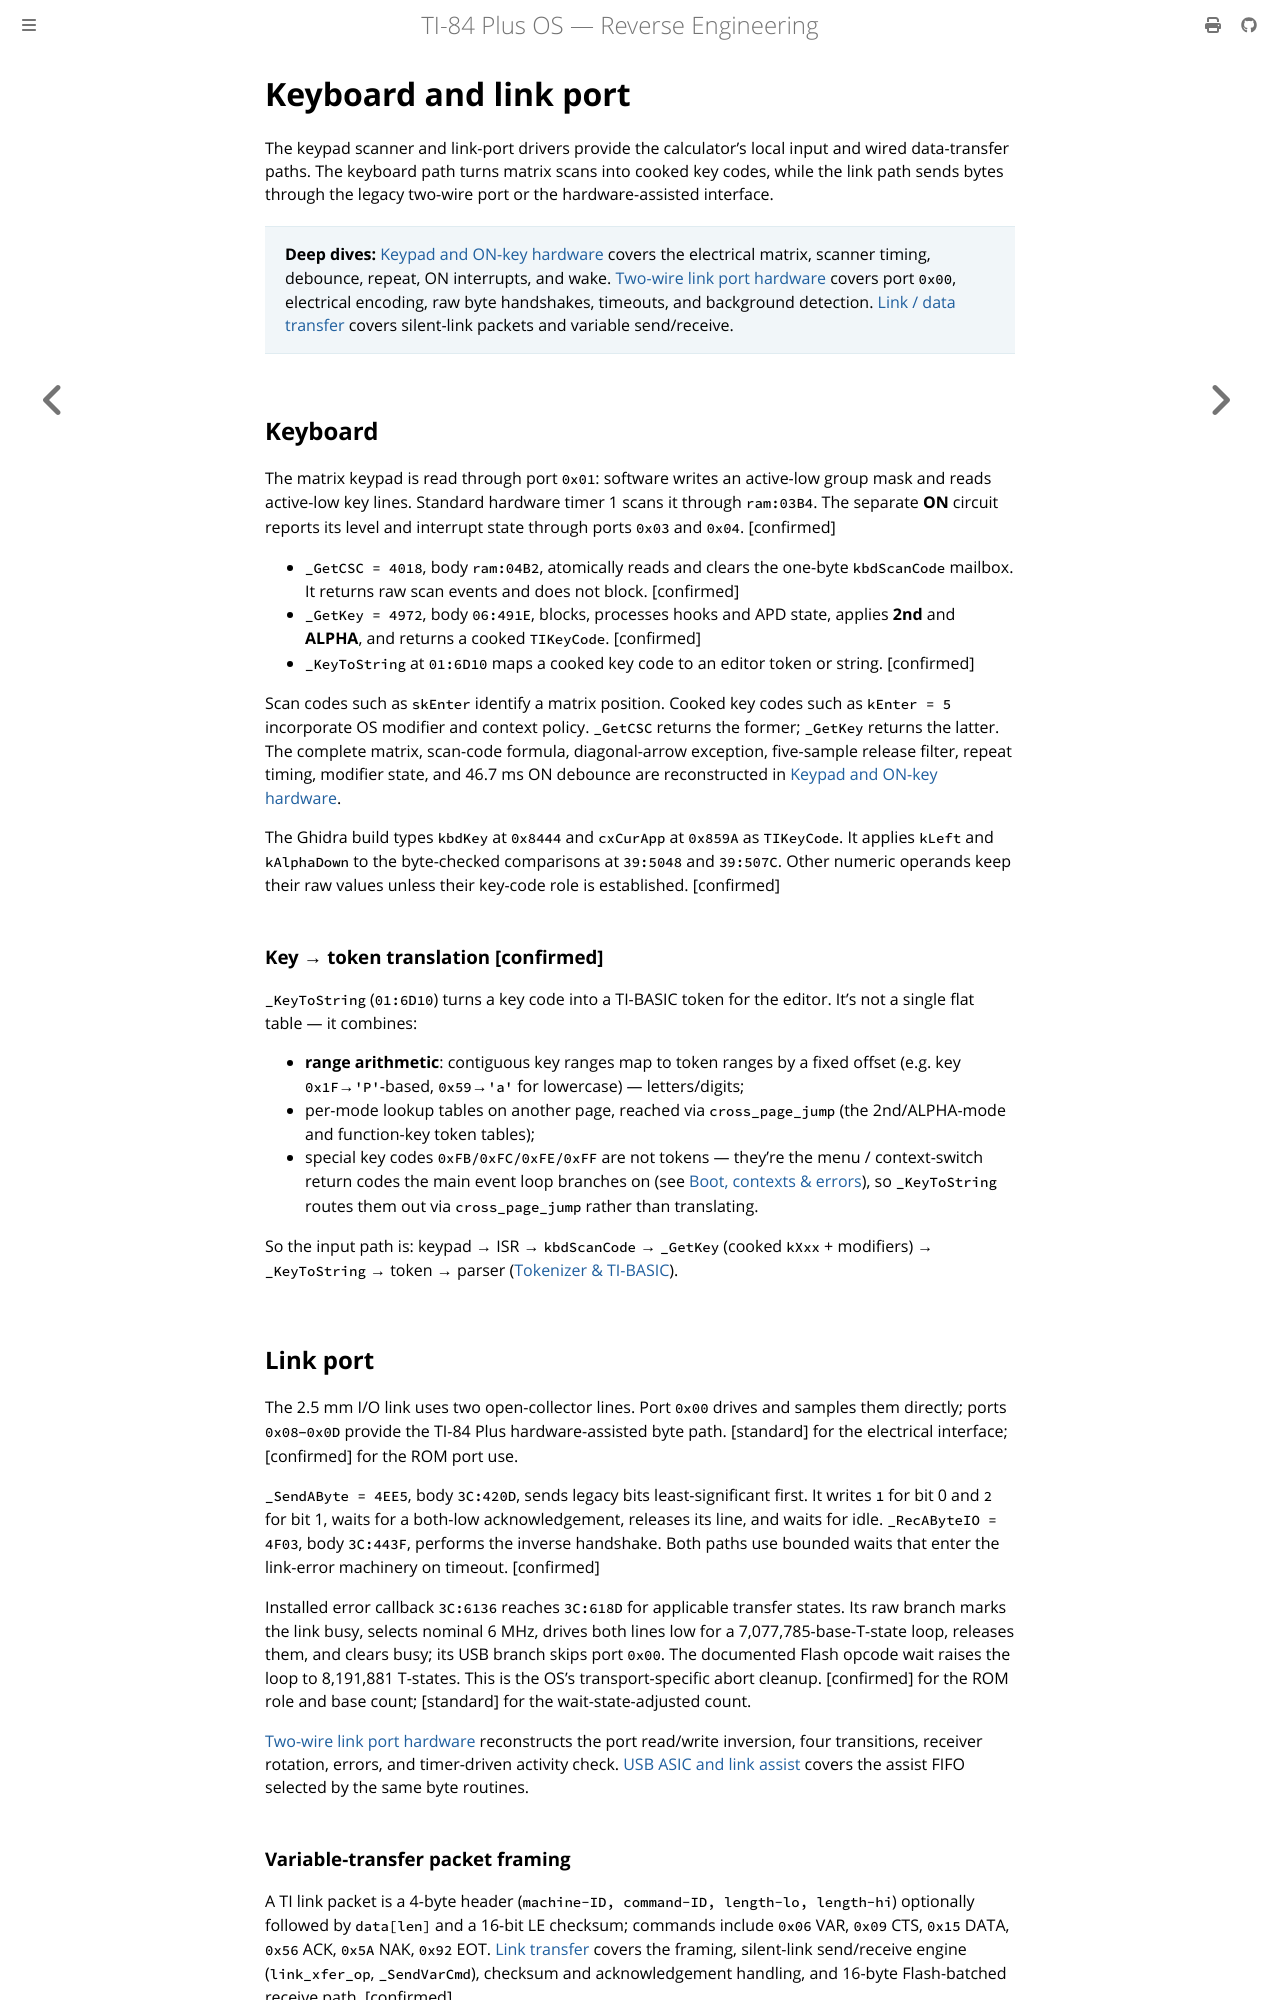

repository: siraben/ti84p-re · page: keyboard-link.html · generator: mdbook

# Keyboard and link port

The keypad scanner and link-port drivers provide the calculator's local input and wired data-transfer paths. The keyboard path turns matrix scans into cooked key codes, while the link path sends bytes through the legacy two-wire port or the hardware-assisted interface.

> **Deep dives:** [Keypad and ON-key hardware](keypad-on-hardware.md) covers the electrical matrix, scanner timing, debounce, repeat, ON interrupts, and wake. [Two-wire link port hardware](link-port-hardware.md) covers port `0x00`, electrical encoding, raw byte handshakes, timeouts, and background detection. [Link / data transfer](sub-link-transfer.md) covers silent-link packets and variable send/receive.

## Keyboard

The matrix keypad is read through port `0x01`: software writes an active-low group mask and reads active-low key lines. Standard hardware timer 1 scans it through `ram:03B4`. The separate **ON** circuit reports its level and interrupt state through ports `0x03` and `0x04`. [confirmed]

- `_GetCSC = 4018`, body `ram:04B2`, atomically reads and clears the one-byte `kbdScanCode` mailbox. It returns raw scan events and does not block. [confirmed]
- `_GetKey = 4972`, body `06:491E`, blocks, processes hooks and APD state, applies **2nd** and **ALPHA**, and returns a cooked `TIKeyCode`. [confirmed]
- `_KeyToString` at `01:6D10` maps a cooked key code to an editor token or string. [confirmed]

Scan codes such as `skEnter` identify a matrix position. Cooked key codes such as `kEnter = 5` incorporate OS modifier and context policy. `_GetCSC` returns the former; `_GetKey` returns the latter. The complete matrix, scan-code formula, diagonal-arrow exception, five-sample release filter, repeat timing, modifier state, and 46.7 ms ON debounce are reconstructed in [Keypad and ON-key hardware](keypad-on-hardware.md).

The Ghidra build types `kbdKey` at `0x8444` and `cxCurApp` at `0x859A` as
`TIKeyCode`. It applies `kLeft` and `kAlphaDown` to the byte-checked comparisons
at `39:5048` and `39:507C`. Other numeric operands keep their raw values unless
their key-code role is established. [confirmed]

### Key → token translation [confirmed]

`_KeyToString` (`01:6D10`) turns a key code into a TI-BASIC token for the editor. It's not a single flat table — it combines:

- **range arithmetic**: contiguous key ranges map to token ranges by a fixed offset (e.g. key `0x1F`→`'P'`-based, `0x59`→`'a'` for lowercase) — letters/digits;
- per-mode lookup tables on another page, reached via `cross_page_jump` (the 2nd/ALPHA-mode and function-key token tables);
- special key codes `0xFB/0xFC/0xFE/0xFF` are not tokens — they're the menu / context-switch return codes the main event loop branches on (see [Boot, contexts & errors](boot-contexts-errors.md)), so `_KeyToString` routes them out via `cross_page_jump` rather than translating.

So the input path is: keypad → ISR → `kbdScanCode` → `_GetKey` (cooked `kXxx` + modifiers) → `_KeyToString` → token → parser ([Tokenizer & TI-BASIC](tokenizer-basic.md)).

## Link port

The 2.5 mm I/O link uses two open-collector lines. Port `0x00` drives and samples them directly; ports `0x08`–`0x0D` provide the TI-84 Plus hardware-assisted byte path. [standard] for the electrical interface; [confirmed] for the ROM port use.

`_SendAByte = 4EE5`, body `3C:420D`, sends legacy bits least-significant first. It writes `1` for bit 0 and `2` for bit 1, waits for a both-low acknowledgement, releases its line, and waits for idle. `_RecAByteIO = 4F03`, body `3C:443F`, performs the inverse handshake. Both paths use bounded waits that enter the link-error machinery on timeout. [confirmed]

Installed error callback `3C:6136` reaches `3C:618D` for applicable transfer states. Its raw branch marks the link busy, selects nominal 6 MHz, drives both lines low for a 7,077,785-base-T-state loop, releases them, and clears busy; its USB branch skips port `0x00`. The documented Flash opcode wait raises the loop to 8,191,881 T-states. This is the OS's transport-specific abort cleanup. [confirmed] for the ROM role and base count; [standard] for the wait-state-adjusted count.

[Two-wire link port hardware](link-port-hardware.md) reconstructs the port read/write inversion, four transitions, receiver rotation, errors, and timer-driven activity check. [USB ASIC and link assist](sub-usb-asic.md) covers the assist FIFO selected by the same byte routines.
